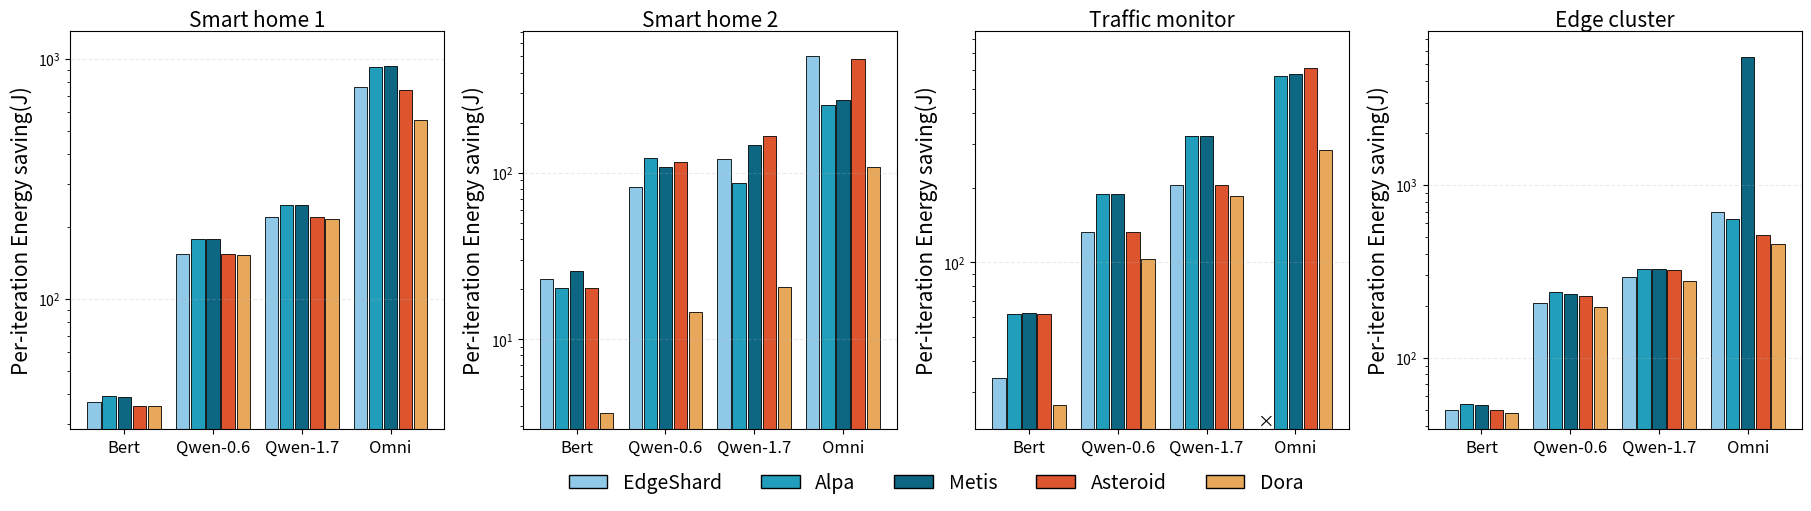

Write Python code to recreate this figure.
import matplotlib.pyplot as plt
import numpy as np
import matplotlib.font_manager as fm

# ----------------------------
# 1) Data
# ----------------------------
panel_data = [
    np.array([[37.2, 39.1, 38.7, 35.66, 35.6],
              [154.3, 177.5, 177, 153.4, 152],
              [219, 245, 245, 219.9, 215],
              [762, 928, 932, 745, 555]], dtype=float),

    np.array([[23.1, 20.3, 25.6, 20.34, 3.6],
              [82, 122, 108, 116, 14.61],
              [120.8, 87, 146, 167, 20.62],
              [505, 254, 272, 482, 108.5]], dtype=float),

    np.array([[34.2, 62, 62.6, 62, 26.4],
              [133, 188,188.3, 133, 103],
              [184.6+20, 648.4/2, 648.4/2, 184.6+20, 184.62],
              [0, 567, 578, 612, 284.5]], dtype=float),

    np.array([[49.7, 54, 53,50.0, 48],
              [208, 239, 235, 226, 196],
              [294, 328, 324, 321, 277],
              [698, 638, 5545, 512, 458]], dtype=float),
]

group_names = ["Bert", "Qwen-0.6", "Qwen-1.7", "Omni"]
series_names = ["EdgeShard", "Alpa", "Metis", "Asteroid", "Dora"]
series_colors = ["#90C9E7", "#219EBC", "#0D6783", "#DD552F", "#E8A85B"]

GRID_ALPHA = 0.25
LEGEND_FONTSIZE = 14

panel_titles = ["Smart home 1", "Smart home 2", "Traffic monitor", "Edge cluster"]

# ------------------------------------------------
# 2) USE A 2×4 GRID: Top = plots, Bottom = legend
# ------------------------------------------------
fig = plt.figure(figsize=(18, 5), constrained_layout=True)
gs = fig.add_gridspec(2, 4, height_ratios=[20, 1])

axes = [fig.add_subplot(gs[0, i]) for i in range(4)]
legend_ax = fig.add_subplot(gs[1, :])
legend_ax.axis("off")

# ------------------------------------------------
# 3) Plotting function for each panel
# ------------------------------------------------
def plot_panel(ax, values, title=None):

    values = np.asarray(values, float)
    G, S = values.shape
    group_centers = np.arange(G)
    width = 0.15
    gap = 0.02
    offsets = np.linspace(-(S-1)*(width+gap)/2, (S-1)*(width+gap)/2, S)

    bars = []
    for s in range(S):
        x = group_centers + offsets[s]
        bar = ax.bar(x, values[:, s], width=width,
                     color=series_colors[s],
                     edgecolor="black", linewidth=0.6)
        bars.append(bar)

    # Grid
    ax.grid(True, axis="y", linestyle="--", alpha=GRID_ALPHA)

    # -----------------------------
    # Linear y-limit (except log panel)
    # -----------------------------
    if  0:   # not the log panel
        flat_vals = values.flatten()
        ymax_lin = np.percentile(flat_vals[flat_vals > 0], 50) * 1.15
        ymax_lin = max(9, ymax_lin)
        ax.set_ylim(0, ymax_lin)

    # -----------------------------
    # SAFE ANNOTATION (for linear only)
    # -----------------------------
    if  0:
        for s in range(S):
            for rect, val in zip(bars[s], values[:, s]):
                h = rect.get_height()
                x = rect.get_x() 
                #ax.annotate(f"{val:g}",
                #            xy=(x, h),
                #            xytext=(0, 3),
                #            textcoords="offset points",
                #            ha="center", va="bottom", fontsize=8)

    # -----------------------------
    # For LOG PANEL (3rd subplot)
    # -----------------------------
    if 1:  # index 2
        if ax is axes[3]:
            ax.set_yscale("log", base =10)
        else:
            ax.set_yscale("log")

        # Remove zeros (log invalid)
        nonzero = values[values > 0]
        ymin = nonzero.min() * 0.8
        ymax = nonzero.max() * 1.4
        ax.set_ylim(ymin, ymax)

        # Log-safe annotations
        for s in range(S):
            for rect, val in zip(bars[s], values[:, s]):
                if val > 0:
                    x = rect.get_x() + rect.get_width() / 2 
                    #ax.text(x, val, f"{val:g}",
                    #        ha="center", va="bottom",
                    #        fontsize=7)
                if val == 0:
                    x = rect.get_x() + rect.get_width() / 2
                    # Draw a small bar so log scale doesn't break
                    rect.set_height(1e-9)

                    # Draw a cross at the baseline (log y-min)
                    ymin = ax.get_ylim()[0]
                    ax.text(
                        x, ymin+1.5,
                        "×",
                        ha="center", va="center",
                        fontsize=12, color="black"
                    )


    # X ticks
    ax.set_xticks(group_centers)
    ax.set_xticklabels(group_names, fontsize=12)

    if title:
        ax.set_title(title, fontsize=15, pad=3)

    # y label
    ax.set_ylabel("Per-iteration Energy saving(J)", fontsize=15)


# ------------------------------------------------
# 4) Draw all panels
# ------------------------------------------------
for ax, pdata, ttl in zip(axes, panel_data, panel_titles):
    plot_panel(ax, pdata, ttl)

# ------------------------------------------------
# 5) SHARED LEGEND (centered)
# ------------------------------------------------
legend_ax.legend(
    handles=[plt.Rectangle((0,0),1,1,color=c,ec='black') for c in series_colors],
    labels=series_names,
    loc="center",
    ncol=5,
    frameon=False,
    fontsize=LEGEND_FONTSIZE,
)

# ------------------------------------------------
# 6) Save & show
# ------------------------------------------------
fig.savefig("training_energy.pdf", dpi=300)
plt.show()
